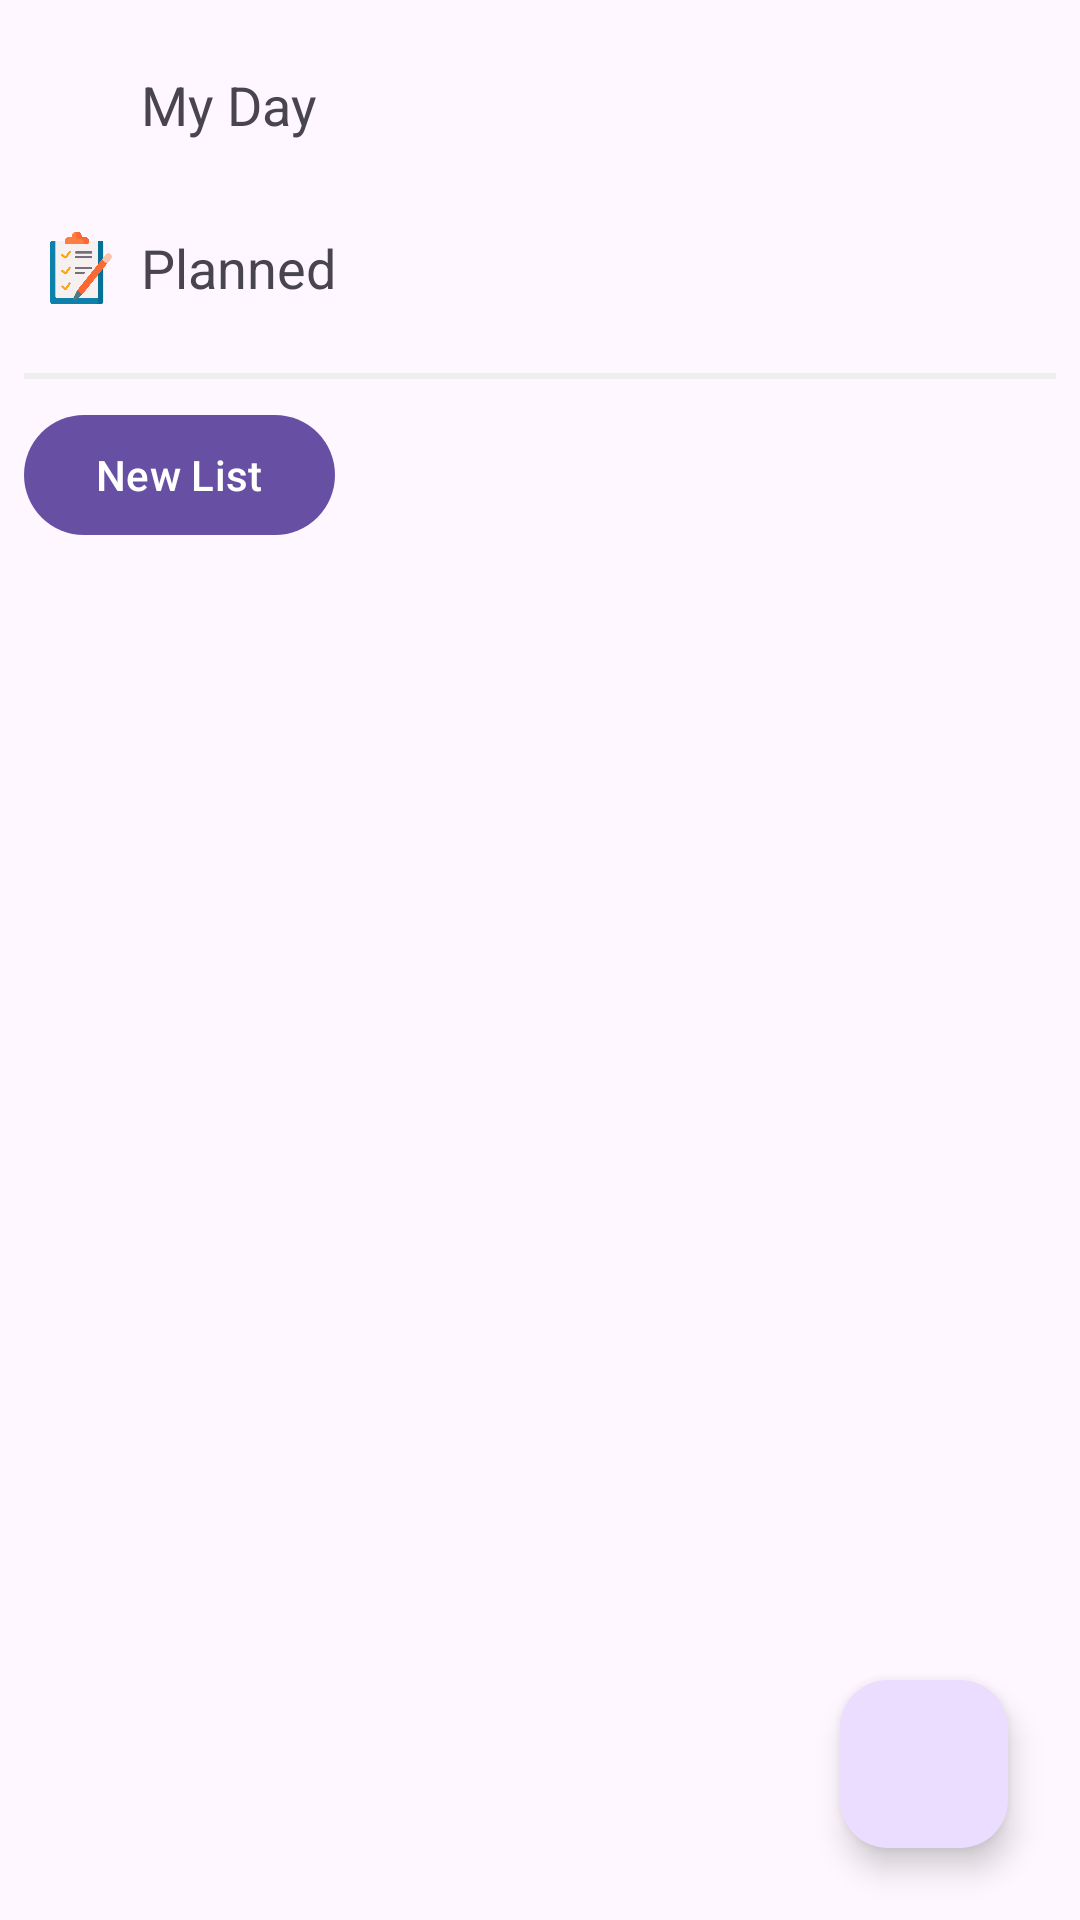

Produce the Android XML layout that renders to this screen, including the resource entries it uses.
<!-- AndroidManifest.xml: application theme Theme.Pdmtg -->
<!-- res/layout/fragment_main.xml -->
<?xml version="1.0" encoding="utf-8"?>
<androidx.constraintlayout.widget.ConstraintLayout xmlns:android="http://schemas.android.com/apk/res/android"
    xmlns:tools="http://schemas.android.com/tools"
    android:layout_width="match_parent"
    android:layout_height="match_parent"
    xmlns:app="http://schemas.android.com/apk/res-auto"
    tools:context=".ui.MainFragment">

    <LinearLayout
        android:id="@+id/defaultLists"
        app:layout_constraintTop_toTopOf="parent"
        app:layout_constraintStart_toStartOf="parent"
        app:layout_constraintEnd_toEndOf="parent"
        android:layout_marginTop="7.5dp"
        android:layout_width="match_parent"
        android:layout_height="wrap_content"
        android:orientation="vertical">

        <androidx.constraintlayout.widget.ConstraintLayout
            android:id="@+id/myDay"
            android:layout_width="match_parent"
            android:layout_height="wrap_content"
            android:minHeight="@dimen/homeButtonHeight"
            android:padding="@dimen/default_padding"
            android:focusable="true"
            android:clickable="true"
            android:foreground="?android:attr/selectableItemBackground">

            <ImageView
                android:id="@+id/buttonImageMyDay"
                android:layout_width="@dimen/home_icon_size"
                android:layout_height="@dimen/home_icon_size"
                android:contentDescription="@string/button"
                android:src="@drawable/day"
                app:layout_constraintBottom_toBottomOf="parent"
                app:layout_constraintStart_toStartOf="parent"
                app:layout_constraintTop_toTopOf="parent" />

            <TextView
                android:id="@+id/buttonTextMyDay"
                android:layout_width="wrap_content"
                android:layout_height="wrap_content"
                android:layout_marginStart="@dimen/default_margin"
                android:textSize="@dimen/mainTextSize"
                android:text="@string/my_day"
                app:layout_constraintBaseline_toBottomOf="parent"
                app:layout_constraintBaseline_toTopOf="parent"
                app:layout_constraintBottom_toBottomOf="parent"
                app:layout_constraintStart_toEndOf="@id/buttonImageMyDay"
                app:layout_constraintTop_toTopOf="parent" />

        </androidx.constraintlayout.widget.ConstraintLayout>

        <androidx.constraintlayout.widget.ConstraintLayout
            android:id="@+id/planned"
            android:layout_width="match_parent"
            android:layout_height="wrap_content"
            android:minHeight="@dimen/homeButtonHeight"
            android:padding="@dimen/default_padding"
            android:focusable="true"
            android:clickable="true"
            android:foreground="?android:attr/selectableItemBackground">

            <ImageView
                android:id="@+id/buttonImagePlanned"
                android:layout_width="@dimen/home_icon_size"
                android:layout_height="@dimen/home_icon_size"
                android:contentDescription="@string/button"
                android:src="@drawable/planned"
                app:layout_constraintBottom_toBottomOf="parent"
                app:layout_constraintStart_toStartOf="parent"
                app:layout_constraintTop_toTopOf="parent" />

            <TextView
                android:id="@+id/buttonTextPlanned"
                android:layout_width="wrap_content"
                android:layout_height="wrap_content"
                android:layout_marginStart="@dimen/default_margin"
                android:textSize="@dimen/mainTextSize"
                android:text="@string/planned"
                app:layout_constraintBaseline_toBottomOf="parent"
                app:layout_constraintBaseline_toTopOf="parent"
                app:layout_constraintBottom_toBottomOf="parent"
                app:layout_constraintStart_toEndOf="@id/buttonImagePlanned"
                app:layout_constraintTop_toTopOf="parent" />

        </androidx.constraintlayout.widget.ConstraintLayout>
    </LinearLayout>

    <View
        android:id="@+id/separator"
        app:layout_constraintTop_toBottomOf="@id/defaultLists"
        android:layout_width="match_parent"
        android:layout_margin="@dimen/default_margin"
        android:layout_height="2dp"
        android:background="@color/light_gray"/>

    <com.google.android.material.button.MaterialButton
        android:id="@+id/newList"
        app:icon="@drawable/add"
        android:text="@string/new_list"
        android:layout_width="wrap_content"
        android:layout_height="wrap_content"
        app:layout_constraintStart_toStartOf="parent"
        app:layout_constraintTop_toBottomOf="@+id/rv"
        android:layout_margin="@dimen/default_margin" />

    <androidx.recyclerview.widget.RecyclerView
        android:id="@+id/rv"
        android:layout_width="match_parent"
        android:layout_height="wrap_content"
        app:layout_constraintEnd_toEndOf="parent"
        app:layout_constraintHorizontal_bias="0.0"
        app:layout_constraintStart_toStartOf="parent"
        app:layout_constraintTop_toBottomOf="@+id/separator" />

    
    

    <com.google.android.material.floatingactionbutton.FloatingActionButton
        android:id="@+id/newTodoOrList"
        android:layout_width="wrap_content"
        android:layout_height="wrap_content"
        android:layout_marginEnd="@dimen/fab_margin"
        android:layout_marginBottom="@dimen/fab_margin"
        app:layout_constraintBottom_toBottomOf="parent"
        app:layout_constraintEnd_toEndOf="parent"
        android:src="@drawable/todo_list"
        android:contentDescription="@string/new_to_do" />

</androidx.constraintlayout.widget.ConstraintLayout>
<!-- resources referenced by this layout -->
<resources>
  <color name="light_gray">#eeeeee</color>
  <dimen name="default_margin">8dp</dimen>
  <dimen name="default_padding">15dp</dimen>
  <dimen name="fab_margin">24dp</dimen>
  <dimen name="homeButtonHeight">20dp</dimen>
  <dimen name="home_icon_size">24dp</dimen>
  <dimen name="mainTextSize">18sp</dimen>
  <dimen name="mini_fab_margin">21dp</dimen>
  <dimen name="mini_fab_size">45dp</dimen>
  <!-- drawable planned: png bitmap (drawable, 17635 bytes) -->
  <string name="button">button</string>
  <string name="my_day">My Day</string>
  <string name="new_list">New List</string>
  <string name="new_to_do">New To-Do</string>
  <string name="planned">Planned</string>
  <style name="Theme.Pdmtg" parent="Base.Theme.Pdmtg" />
  <style name="Base.Theme.Pdmtg" parent="Theme.Material3.DayNight.NoActionBar">
          
          
      </style>
</resources>
